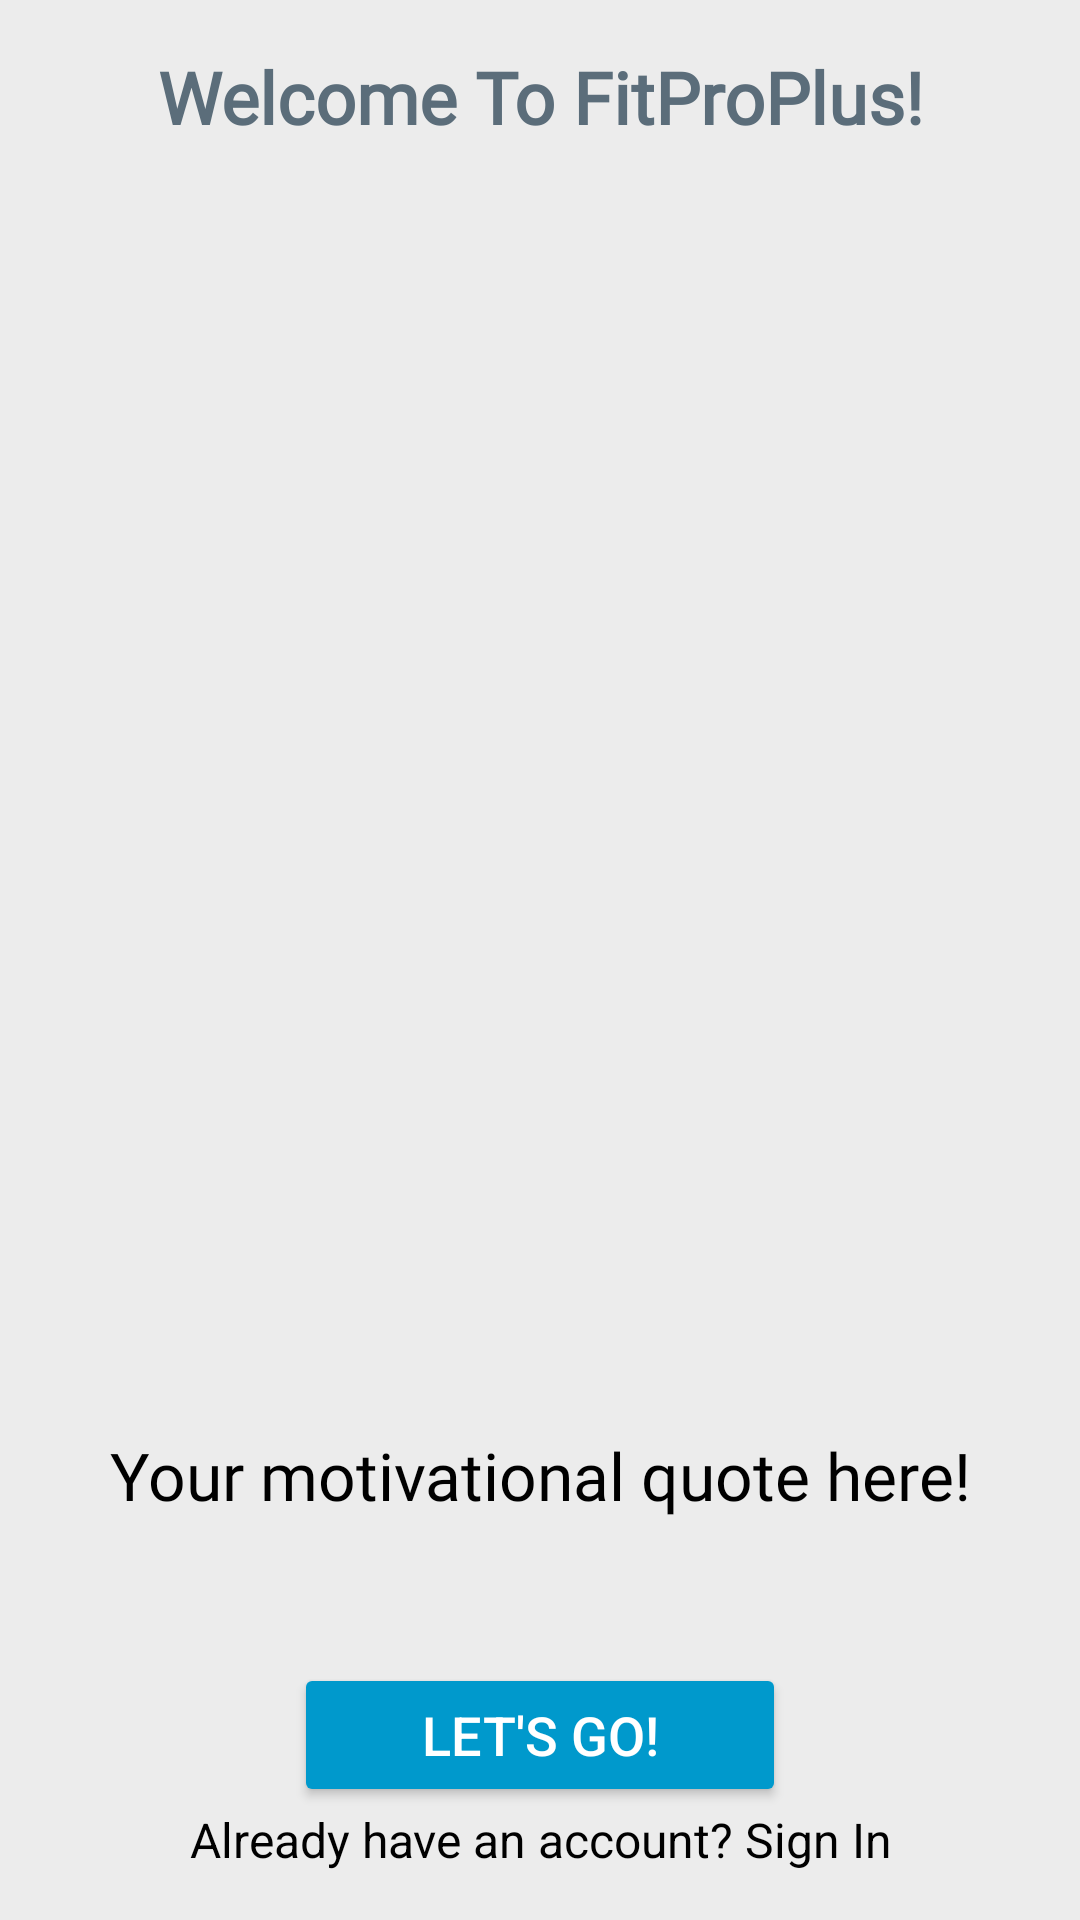

Write the Android layout XML for this screen, with the resource values it uses.
<!-- AndroidManifest.xml: application theme Theme.FitProPlus_Final -->
<!-- res/layout/activity_main.xml -->
<androidx.constraintlayout.widget.ConstraintLayout xmlns:android="http://schemas.android.com/apk/res/android"
    xmlns:app="http://schemas.android.com/apk/res-auto"
    xmlns:tools="http://schemas.android.com/tools"
    android:id="@+id/welcomeLayout"
    android:layout_width="match_parent"
    android:layout_height="match_parent"
    android:background="#ECECEC"
    android:padding="16dp"
    tools:context=".MainActivity">

    
    <TextView
        android:id="@+id/textView"
        android:layout_width="0dp"
        android:layout_height="wrap_content"
        android:layout_marginBottom="16dp"
        android:fontFamily="@font/aboreto"
        android:text="Welcome To FitProPlus!"
        android:textAlignment="center"
        android:textColor="#5B6D7A"
        android:textSize="24sp"
        android:textStyle="bold"
        app:layout_constraintTop_toTopOf="parent"
        app:layout_constraintStart_toStartOf="parent"
        app:layout_constraintEnd_toEndOf="parent" />

    
    <ImageView
        android:id="@+id/imageView6"
        android:layout_width="0dp"
        android:layout_height="0dp"
        app:layout_constraintDimensionRatio="1:1"
        app:layout_constraintTop_toBottomOf="@id/textView"
        app:layout_constraintStart_toStartOf="parent"
        app:layout_constraintEnd_toEndOf="parent"
        app:layout_constraintBottom_toTopOf="@+id/quoteTextView"
        app:srcCompat="@drawable/main" />


    <TextView
        android:id="@+id/quoteTextView"
        android:layout_width="0dp"
        android:layout_height="wrap_content"
        android:layout_marginBottom="32dp"
        android:fontFamily="@font/autour_one"
        android:gravity="center"
        android:padding="16dp"
        android:text="Your motivational quote here!"
        android:textColor="@android:color/black"
        android:textSize="22sp"
        app:layout_constraintBottom_toTopOf="@+id/letsGoButton"
        app:layout_constraintEnd_toEndOf="parent"
        app:layout_constraintHorizontal_bias="0.0"
        app:layout_constraintStart_toStartOf="parent" />

    <Button
        android:id="@+id/letsGoButton"
        android:layout_width="0dp"
        android:layout_height="wrap_content"
        android:backgroundTint="@android:color/holo_blue_dark"
        android:text="Let's Go!"
        android:textColor="@android:color/white"
        android:textSize="18sp"
        app:layout_constraintWidth_default="percent"
        app:layout_constraintWidth_percent="0.5"
        app:layout_constraintBottom_toTopOf="@+id/tvAlreadyHaveAccount"
        app:layout_constraintEnd_toEndOf="parent"
        app:layout_constraintStart_toStartOf="parent" />

    <TextView
        android:id="@+id/tvAlreadyHaveAccount"
        android:layout_width="wrap_content"
        android:layout_height="wrap_content"
        android:text="Already have an account? Sign In"
        android:textAlignment="center"
        android:textColor="@color/black"
        android:textSize="16sp"
        app:layout_constraintBottom_toBottomOf="parent"
        app:layout_constraintEnd_toEndOf="parent"
        app:layout_constraintStart_toStartOf="parent" />

</androidx.constraintlayout.widget.ConstraintLayout>
<!-- resources referenced by this layout -->
<resources>
  <color name="black">#FF000000</color>
  <style name="Theme.FitProPlus_Final" parent="Base.Theme.FitProPlus_Final" />
  <style name="Base.Theme.FitProPlus_Final" parent="Theme.Material3.DayNight.NoActionBar">
          
          
      </style>
</resources>
